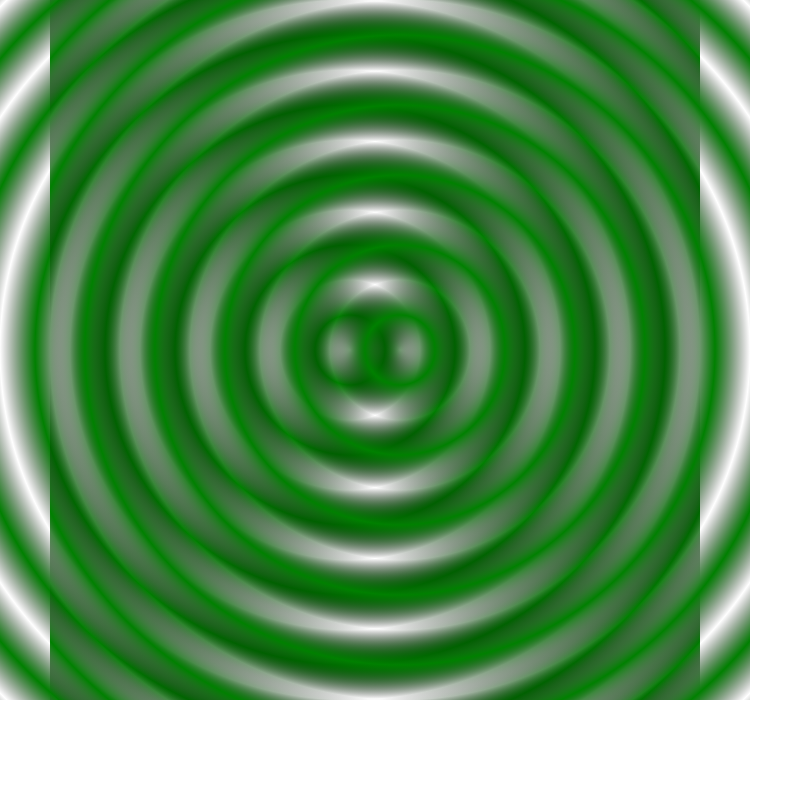
t = 0.00 s
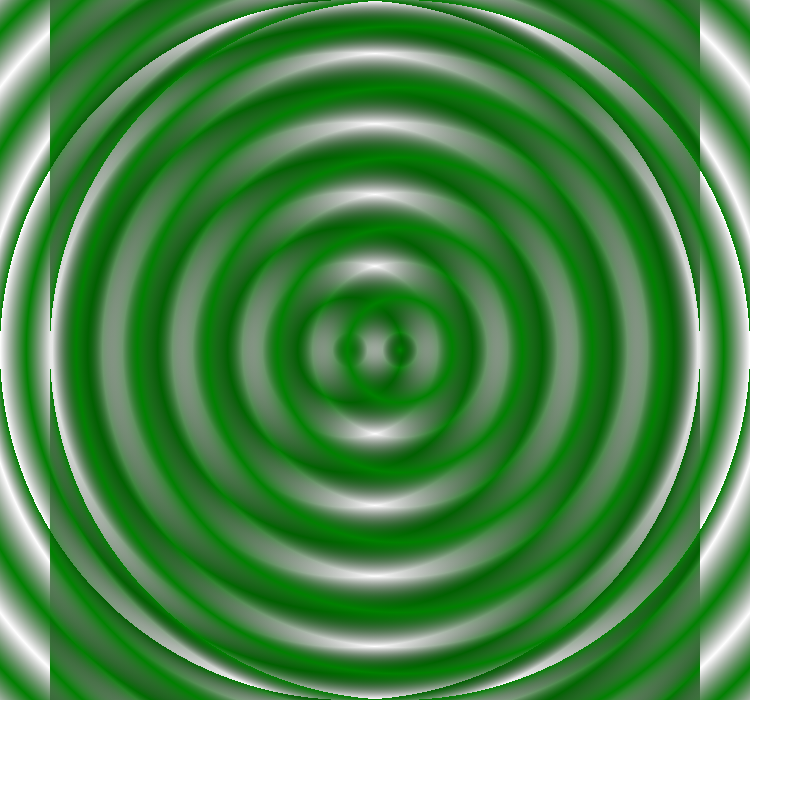
t = 0.75 s
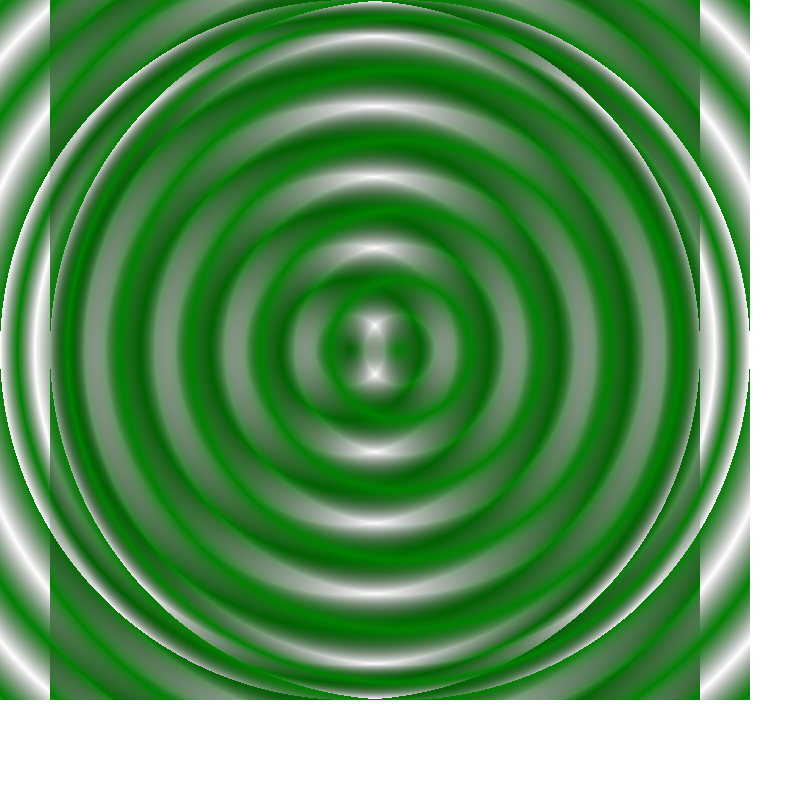
t = 1.50 s
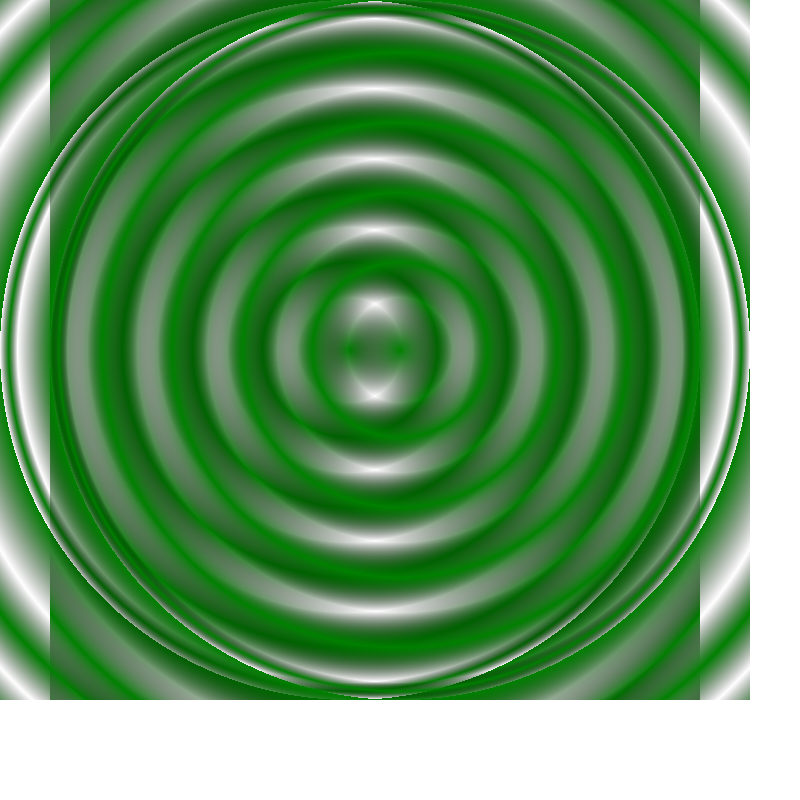
t = 2.25 s

The animated SVG that drew these frames (rendered in a browser with its animation timeline set to each time). Animation: 10 SMIL elements (animate=10); one cycle of 3.00 s, repeats indefinitely.

<svg version='1.1' 
 xmlns='http://www.w3.org/2000/svg'
 xmlns:xlink='http://www.w3.org/1999/xlink'
 xmlns:ev='http://www.w3.org/2001/xml-events'
 height='800'
 width='800'
 viewport='0 0 800 800'
 baseProfile='full'>
 <style>
 svg {
     fill: orange;
 }
 </style>
<defs>
<radialGradient id='RG' color-interpolation='sRGB' spreadMethod='repeat'>
 <stop stop-color='green' offset='0%' ></stop>
 <stop stop-color='rgba(0,0,0,0)' offset='0%' >
  <animate attributeName='offset' from='.0' to='.2' dur='3s' repeatCount='indefinite' />
 </stop>
 <stop stop-color='green' offset='10%' id='g-1'>
  <animate attributeName='offset' from='.1' to='.3' dur='3s' repeatCount='indefinite' />
 </stop>
 <stop stop-color='rgba(0,0,0,0)' offset='20%' id='o-1'>
  <animate attributeName='offset' from='.2' to='.4' dur='3s' repeatCount='indefinite' />
 </stop>
 <stop stop-color='green' offset='30%' id='g-2'>
  <animate attributeName='offset' from='.3' to='.5' dur='3s' repeatCount='indefinite' />
 </stop>
 <stop stop-color='rgba(0,0,0,0)' offset='40%' id='o-2'>
  <animate attributeName='offset' from='.4' to='.6' dur='3s' repeatCount='indefinite' />
 </stop>
 <stop stop-color='green' offset='50%' id='g-3'>
  <animate attributeName='offset' from='.5' to='.7' dur='3s' repeatCount='indefinite' />
 </stop>
 <stop stop-color='rgba(0,0,0,0)' offset='60%' id='o-3'>
  <animate attributeName='offset' from='.6' to='.8' dur='3s' repeatCount='indefinite' />
 </stop>
 <stop stop-color='green' offset='70%' id='g-4'>
  <animate attributeName='offset' from='.7' to='.9' dur='3s' repeatCount='indefinite' />
 </stop>
 <stop stop-color='rgba(0,0,0,0)' offset='80%' id='o-4'>
  <animate attributeName='offset' from='.8' to='1' dur='3s' repeatCount='indefinite' />
 </stop>
 <stop stop-color='green' offset='90%' id='g-5'>
  <animate attributeName='offset' from='.9' to='1' dur='3s' repeatCount='indefinite' />
 </stop>
 <stop stop-color='rgba(0,0,0,0)' offset='100%' id='o-5'>
 </stop>
</radialGradient>
</defs>
<rect id='RGRect' x='0' y='0' height='700' width='700' style='fill: url(#RG); stroke: none;' />

<use id='RGRect2' xlink:href='#RGRect' transform='translate(50,0)' />

</svg>
